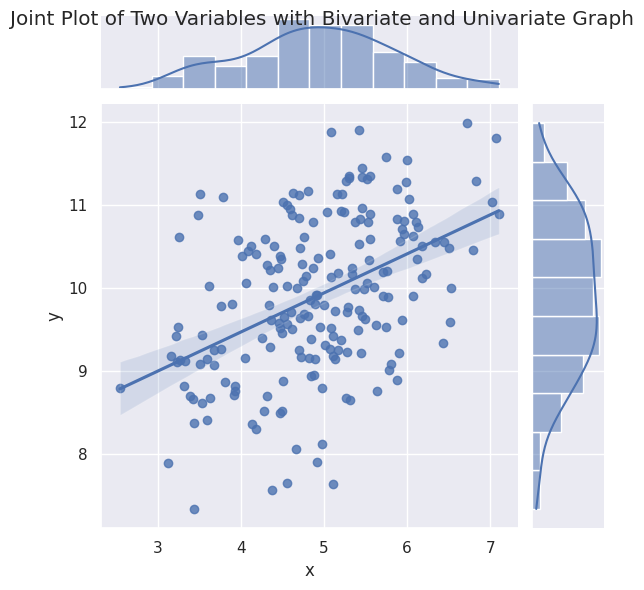

Reproduce this figure in Python.
import seaborn as sns
import numpy as np
import pandas as pd
import matplotlib.pyplot as plt

sns.set(color_codes=True)

# Scatter plot
mean, cov = [5, 10], [(1, .5), (.5, 1)]
data = np.random.multivariate_normal(mean, cov, 200)
data_frame = pd.DataFrame(data, columns=['x', 'y'])
sns.jointplot(x='x', y='y', data=data_frame, kind='reg').set_axis_labels('x', 'y')
plt.suptitle("Joint Plot of Two Variables with Bivariate and Univariate Graph")
plt.show()
